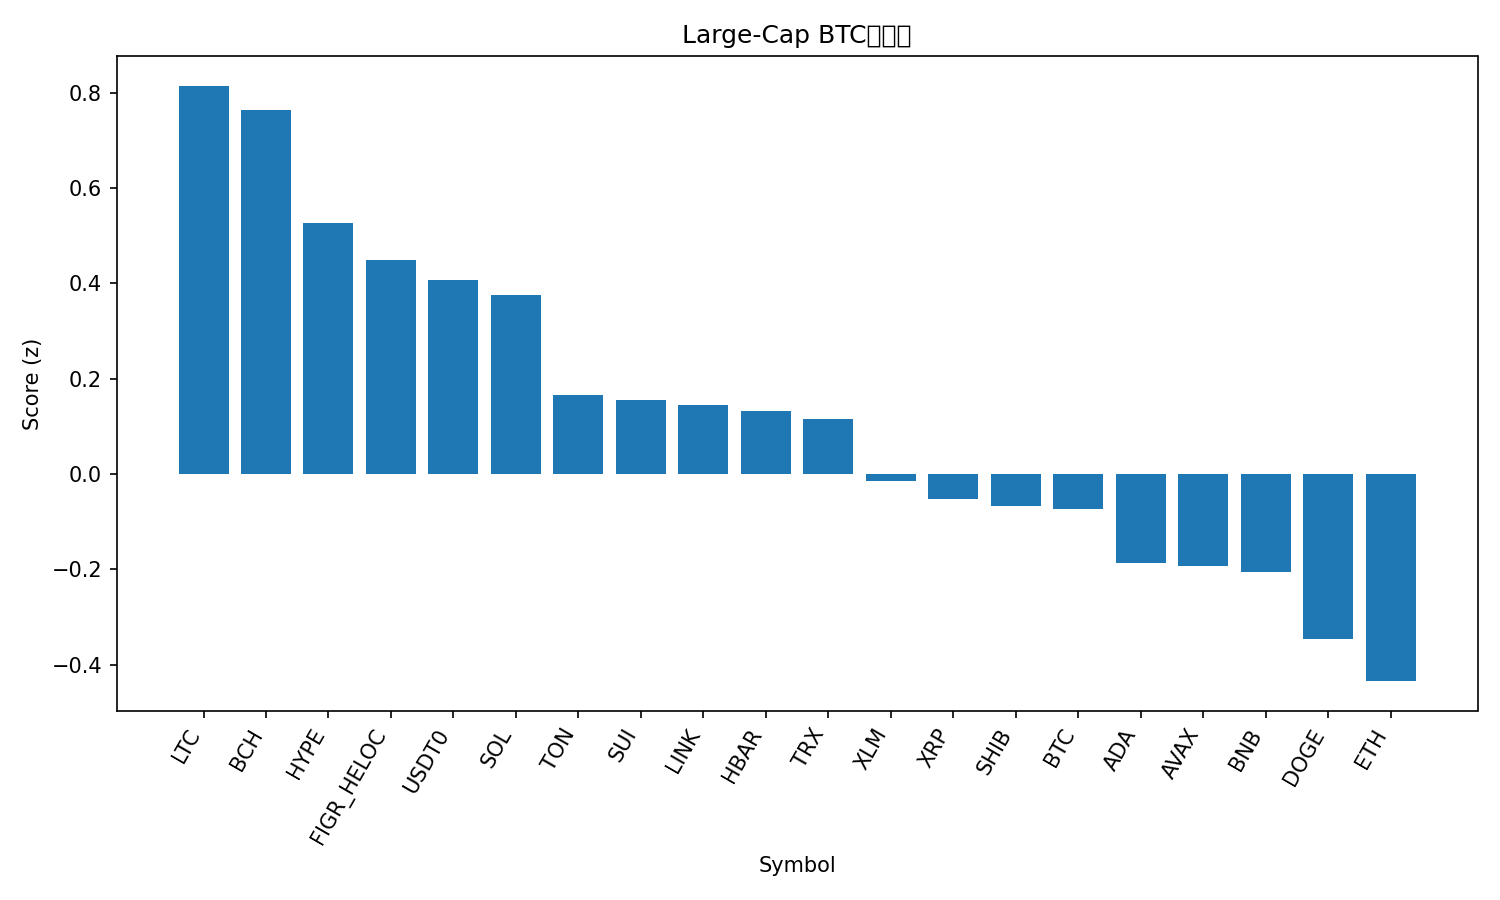

The file beside this chart, header and first rows:
rank, name, symbol, price_btc, price_usd, pct_1h_btc, pct_24h_btc, pct_7d_btc, market_cap_rank, market_cap_usd, volume_usd, score
1, Litecoin, LTC, 0.001099, 133.4, -0.5086, 13.96, 12.08, 25, 10183140899, 2382081780, 0.8144
2, Bitcoin Cash, BCH, 0.0049, 594.6, 0.6942, 3.738, -1.383, 22, 11844707279, 372123784, 0.7638
3, Hyperliquid, HYPE, 0.0003702, 44.93, 0.7935, 2.14, -9.118, 20, 12160138593, 417731257, 0.5275
4, Figure Heloc, FIGR_HELOC, 8.49e-06, 1.03, 0.4731, 1.35, 1.436, 17, 13341061551, 121911011, 0.4487
5, USDT0, USDT0, 8.24e-06, 1.0, 0.5874, 0.2013, -0.7524, 31, 7095674727, 645221348, 0.4074
6, Solana, SOL, 0.001835, 222.6, 0.5588, 1.09, -3.978, 6, 121561474708, 6860499468, 0.3758
7, Toncoin, TON, 2.252e-05, 2.73, 0.3559, 0.8181, -3.638, 34, 6886013021, 140413623, 0.1667
8, Sui, SUI, 2.847e-05, 3.45, 0.1993, 2.682, -4.137, 18, 12518953451, 558015919, 0.156
9, Chainlink, LINK, 0.0001856, 22.52, -0.1553, 5.234, 0.2165, 14, 15263480110, 932006732, 0.1446
10, Hedera, HBAR, 1.77e-06, 0.2153, 0.2157, 2.174, -4.101, 26, 9129353352, 240355520, 0.1319
11, TRON, TRX, 2.76e-06, 0.3348, 0.3833, -0.3565, -3.086, 10, 31696166812, 715785030, 0.1157
12, Stellar, XLM, 3.16e-06, 0.383, 0.09482, 2.256, -5.733, 19, 12265667640, 230175998, -0.01538
13, XRP, XRP, 2.324e-05, 2.82, 0.2283, 0.7448, -7.613, 5, 168809824914, 4513127461, -0.05316
14, Shiba Inu, SHIB, 9.9132e-11, 1.203e-05, 0.09341, 1.069, -4.112, 32, 7089440533, 156966623, -0.06667
15, Bitcoin, BTC, 1.0, 121377, 0.0, 0.0, 0.0, 1, 2417558494804, 66050127610, -0.07274
16, Cardano, ADA, 6.72e-06, 0.8152, -0.07664, 1.916, -5.335, 11, 29781365186, 1234146138, -0.1869
17, Avalanche, AVAX, 0.0002324, 28.2, 0.08219, 0.821, -7.851, 21, 12029164061, 717561204, -0.1935
18, BNB, BNB, 0.01032, 1252, -0.4386, 0.9368, 9.302, 4, 173971915938, 4759196156, -0.2052
19, Dogecoin, DOGE, 2.06e-06, 0.2501, -0.3639, 2.533, -3.249, 8, 37825884324, 2672107096, -0.3452
20, Ethereum, ETH, 0.03572, 4334, -0.3269, 0.5853, -3.777, 2, 522176214754, 35255778640, -0.4341
21, Mantle, MNT, 1.792e-05, 2.17, -1.778, -13.84, 11.17, 33, 7076013950, 503979047, -2.541
